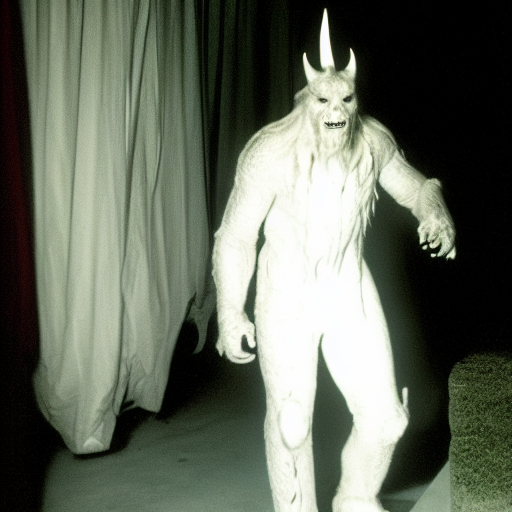
Generation parameters embedded in this image by AUTOMATIC1111 Stable Diffusion web UI or a fork of it (Forge, ...) (PNG 'parameters' text chunk):
A human-sized, humanoid, (White Devil monster), (horror), white background, full body, detail, indoor, in the center of photo, dimly lit
Negative prompt: multiple roles, no face, nsfw, lowres, bad anatomy, bad hands, text, error, missing fingers,extra digit, fewer digits, cropped, worst quality, low quality, normal quality, jpeg artifacts, signature, watermark, username, blurry
Steps: 30, Sampler: Euler a, CFG scale: 7, Seed: 2979715873, Size: 512x512, Model hash: 14749efc0a, Model: sd-v1-4-full-ema